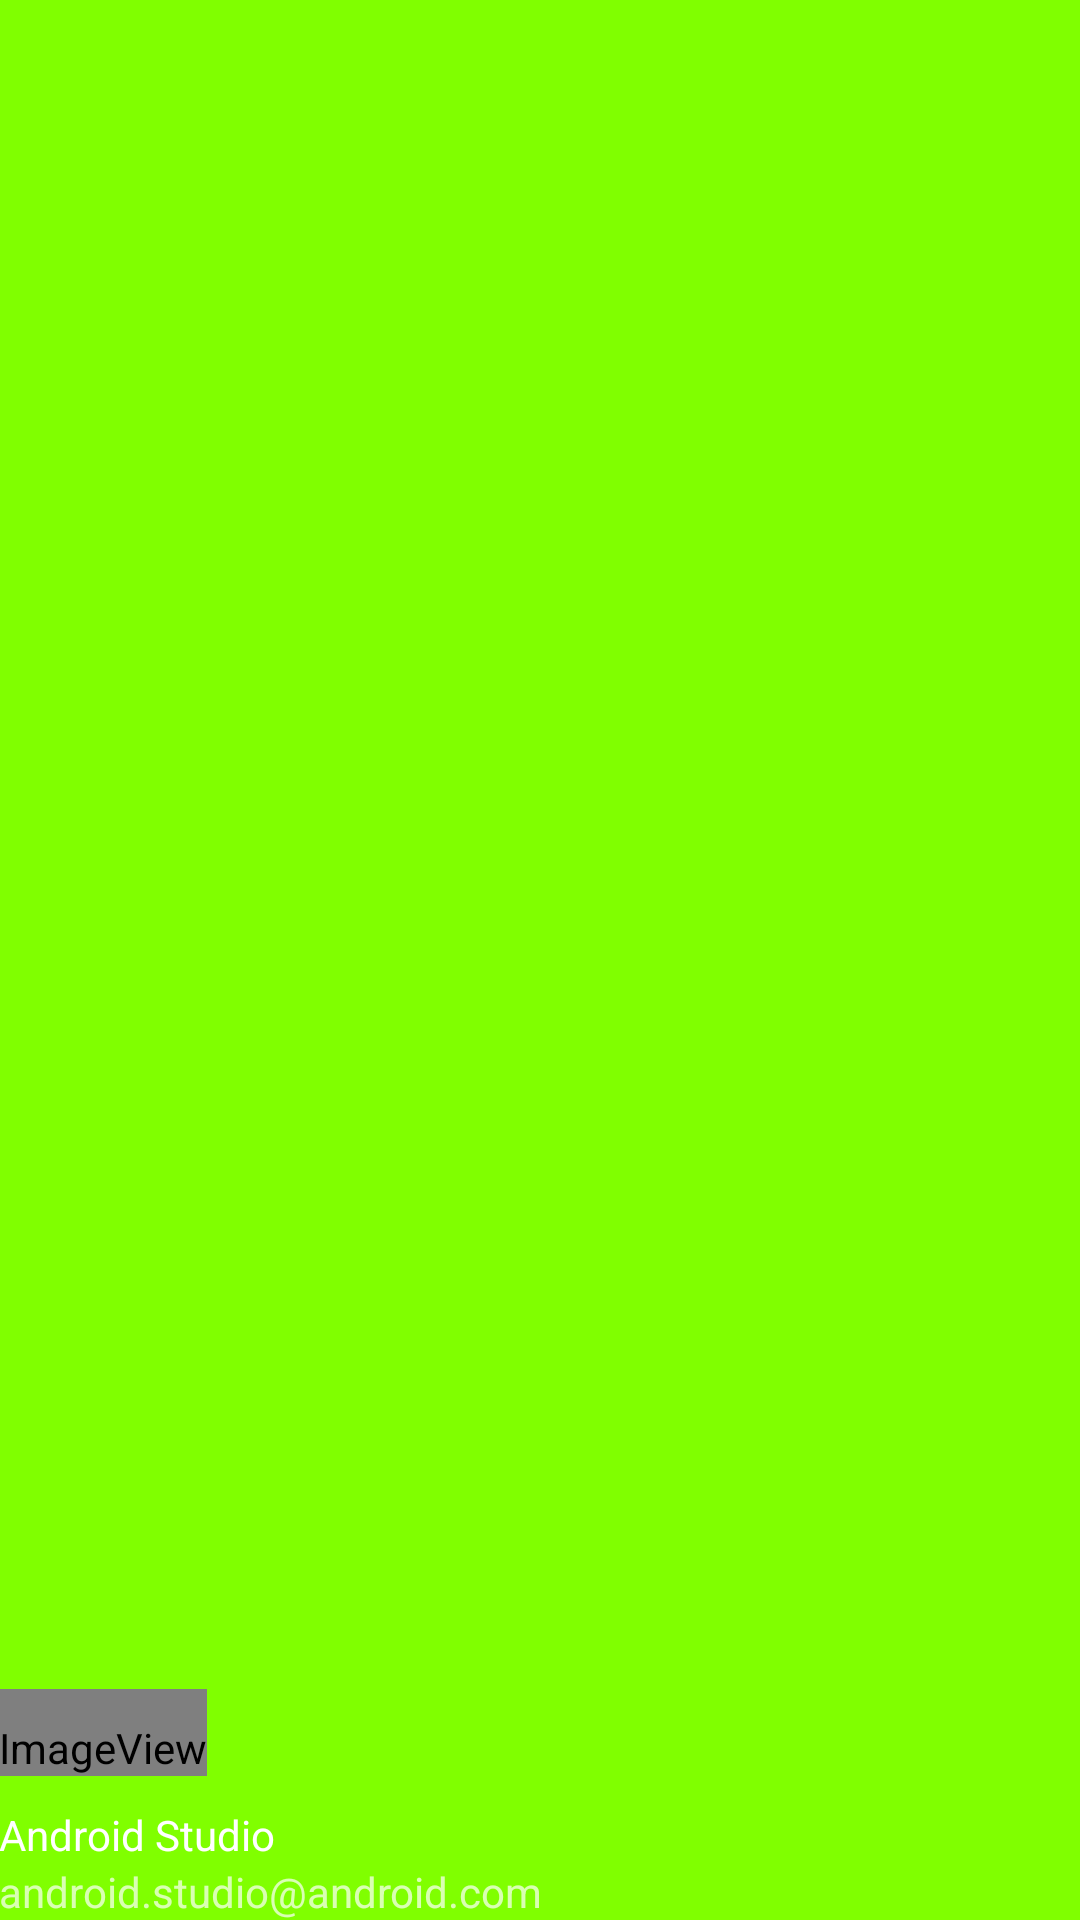

Write the Android layout XML for this screen, with the resource values it uses.
<!-- AndroidManifest.xml: application theme AppTheme -->
<!-- res/layout/nav_header_main.xml -->
<?xml version="1.0" encoding="utf-8"?>
<LinearLayout
	xmlns:android = "http://schemas.android.com/apk/res/android"
	xmlns:app = "http://schemas.android.com/apk/res-auto"
	android:layout_width = "match_parent"
	android:layout_height = "200dp"
	android:background = "#80FF00"
	android:gravity = "bottom"
	android:orientation = "vertical"
	android:paddingBottom = "@dimen/activity_vertical_margin"
	android:paddingLeft = "@dimen/activity_horizontal_margin"
	android:paddingRight = "@dimen/activity_horizontal_margin"
	android:paddingTop = "@dimen/activity_vertical_margin"
	android:theme = "@style/ThemeOverlay.AppCompat.Dark">

	<ImageView
		android:id = "@+id/imageView"
		android:layout_width = "wrap_content"
		android:layout_height = "wrap_content"
		android:paddingTop = "10dp"
		app:srcCompat = "@android:drawable/sym_def_app_icon"/>

	<TextView
		android:layout_width = "match_parent"
		android:layout_height = "wrap_content"
		android:paddingTop = "10dp"
		android:text = "Android Studio"
		android:textAppearance = "@style/TextAppearance.AppCompat.Body1"/>

	<TextView
		android:id = "@+id/textView"
		android:layout_width = "wrap_content"
		android:layout_height = "wrap_content"
		android:text = "android.studio@android.com"/>

</LinearLayout>
<!-- resources referenced by this layout -->
<resources>
  <style name="AppTheme" parent="Theme.AppCompat.Light.NoActionBar">
  		
  		<item name="colorPrimary">@color/colorPrimary</item>
  		<item name="colorPrimaryDark">@color/colorPrimaryDark</item>
  		<item name="colorAccent">@color/colorAccent</item>
  	</style>
  <color name="colorPrimary">#00b29c</color>
  <color name="colorPrimaryDark">#007869</color>
  <color name="colorAccent">#cfbd31</color>
</resources>
